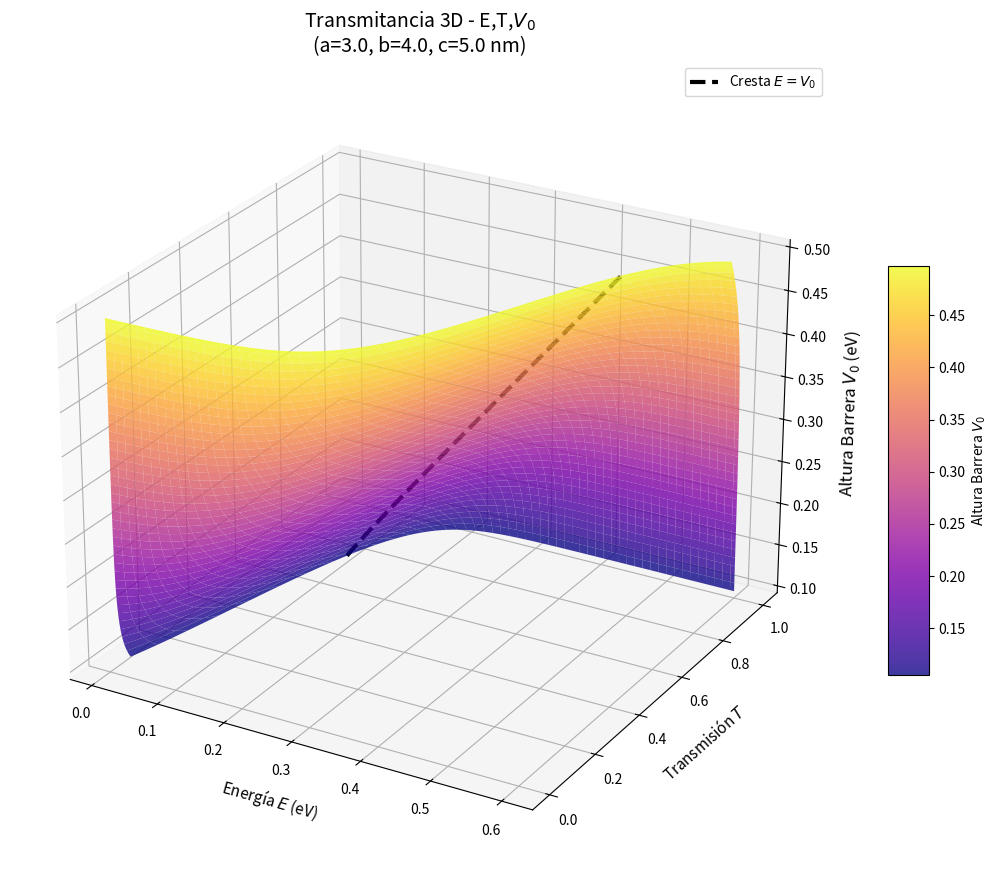

This chart was generated by the following Python code:
import numpy as np
import matplotlib.pyplot as plt
from matplotlib import cm
from scipy.special import airy


K_FACTOR = 26.2468

def calculate_transport(E_arr, V0, a, b, c):
    q2 = K_FACTOR * V0
    
    if b == a: b += 1e-9
    if c == b: c += 1e-9
    
    alpha1 = (q2 / (b - a))**(1/3)
    alpha2 = -1.0 * (q2 / (c - b))**(1/3)
    
    T_list = []
    
    for E in E_arr:
        if E <= 0: E = 1e-10
        
        k = np.sqrt(K_FACTOR * E)
        k2 = k**2
        
        beta1 = - (1/alpha1**2) * ( (q2*a)/(b-a) + k2 )
        beta2 =   (1/alpha2**2) * ( (q2*c)/(c-b) - k2 )
        
        z1_a, z1_b = alpha1*a + beta1, alpha1*b + beta1
        z2_b, z2_c = alpha2*b + beta2, alpha2*c + beta2
        
        ai_1a, aip_1a, bi_1a, bip_1a = airy(z1_a)
        ai_1b, aip_1b, bi_1b, bip_1b = airy(z1_b)
        ai_2b, aip_2b, bi_2b, bip_2b = airy(z2_b)
        ai_2c, aip_2c, bi_2c, bip_2c = airy(z2_c)
        
        h1 = alpha1*alpha2 * bip_1b*bip_2c - alpha1*(1j*k) * bip_1b*bi_2c
        h2 = (1j*k)*alpha2 * bi_1b*bi_2c   - alpha2**2     * bi_1b*bip_2c
        h3 = alpha1*(1j*k) * bip_1b*bi_2b  - alpha2*(1j*k) * bi_1b*bip_2b
        h4 = alpha2**2     * bi_1b*bip_2b  - alpha1*alpha2 * bip_1b*bi_2b
        
        l1 = alpha1*alpha2 * aip_1b*aip_2c - alpha1*(1j*k) * aip_1b*ai_2c
        l2 = (1j*k)*alpha2 * ai_1b*ai_2c   - alpha2**2     * ai_1b*aip_2c
        l3 = alpha1*(1j*k) * ai_2b*aip_1b  - alpha2*(1j*k) * ai_1b*aip_2b
        l4 = alpha2**2     * ai_1b*aip_2b  - alpha1*alpha2 * ai_2b*aip_1b
        

        term_h_11 = (h1*(1j*k*ai_1a*ai_2b + alpha1*aip_1a*ai_2b) +
                     h2*(1j*k*ai_1a*aip_2b + alpha1*aip_1a*aip_2b) +
                     h3*(1j*k*ai_1a*ai_2c + alpha1*aip_1a*ai_2c) +
                     h4*(1j*k*ai_1a*aip_2c + alpha1*aip_1a*aip_2c))
                     
        term_l_11 = (l4*(1j*k*bi_1a*bip_2c + alpha1*bip_1a*bip_2c) +
                     l3*(1j*k*bi_1a*bi_2c + alpha1*bip_1a*bi_2c) +
                     l1*(1j*k*bi_1a*bi_2b + alpha1*bip_1a*bi_2b) +
                     l2*(1j*k*bi_1a*bip_2b + alpha1*bip_1a*bip_2b))
        
        bracket_11 = - (term_h_11 + term_l_11)
        gamma11 = np.exp(1j * k * (c - 2*a)) * bracket_11
        
        
        num_T = 2j * k * alpha1 * alpha2
        den_T = (np.pi**2) * np.exp(1j * k * a) * gamma11
        T = np.abs(num_T / den_T)**2
        
        T_list.append(T)
        
    return np.array(T_list)


a, b, c = 3.0, 4.0, 5.0 

# Ejes independientes
E_vals = np.linspace(0.01, 0.6, 100)   # Eje X
V0_vals = np.linspace(0.1, 0.5, 80)    # Eje Z 

# Mallas
E_grid, V0_grid = np.meshgrid(E_vals, V0_vals)
T_grid = np.zeros_like(E_grid) # Eje Y


for i, v0 in enumerate(V0_vals):
    T_grid[i, :] = calculate_transport(E_vals, v0, a, b, c)


fig = plt.figure(figsize=(12, 9))
ax = fig.add_subplot(111, projection='3d')


surf = ax.plot_surface(E_grid, T_grid, V0_grid, 
                       cmap='plasma', 
                       linewidth=0, 
                       antialiased=True, 
                       alpha=0.8)


ax.set_xlabel('\nEnergía $E$ (eV)', fontsize=11)
ax.set_ylabel('\nTransmisión $T$', fontsize=11)
ax.set_zlabel('\nAltura Barrera $V_0$ (eV)', fontsize=12)

ax.set_title(f'Transmitancia 3D - E,T,$V_0$\n(a={a}, b={b}, c={c} nm)', fontsize=14)

# Línea crítica E = V0 sobre la superficie

line_V0 = []
line_T = []
line_E = []
for v in V0_vals:
    
    t_val = calculate_transport([v], v, a, b, c)[0]
    line_E.append(v)
    line_T.append(t_val)
    line_V0.append(v)

ax.plot(line_E, line_T, line_V0, color='k', linewidth=3, linestyle='--', label='Cresta $E=V_0$')


ax.view_init(elev=25, azim=-60)

fig.colorbar(surf, shrink=0.5, aspect=10, label='Altura Barrera $V_0$')
plt.legend()
plt.tight_layout()
plt.show()